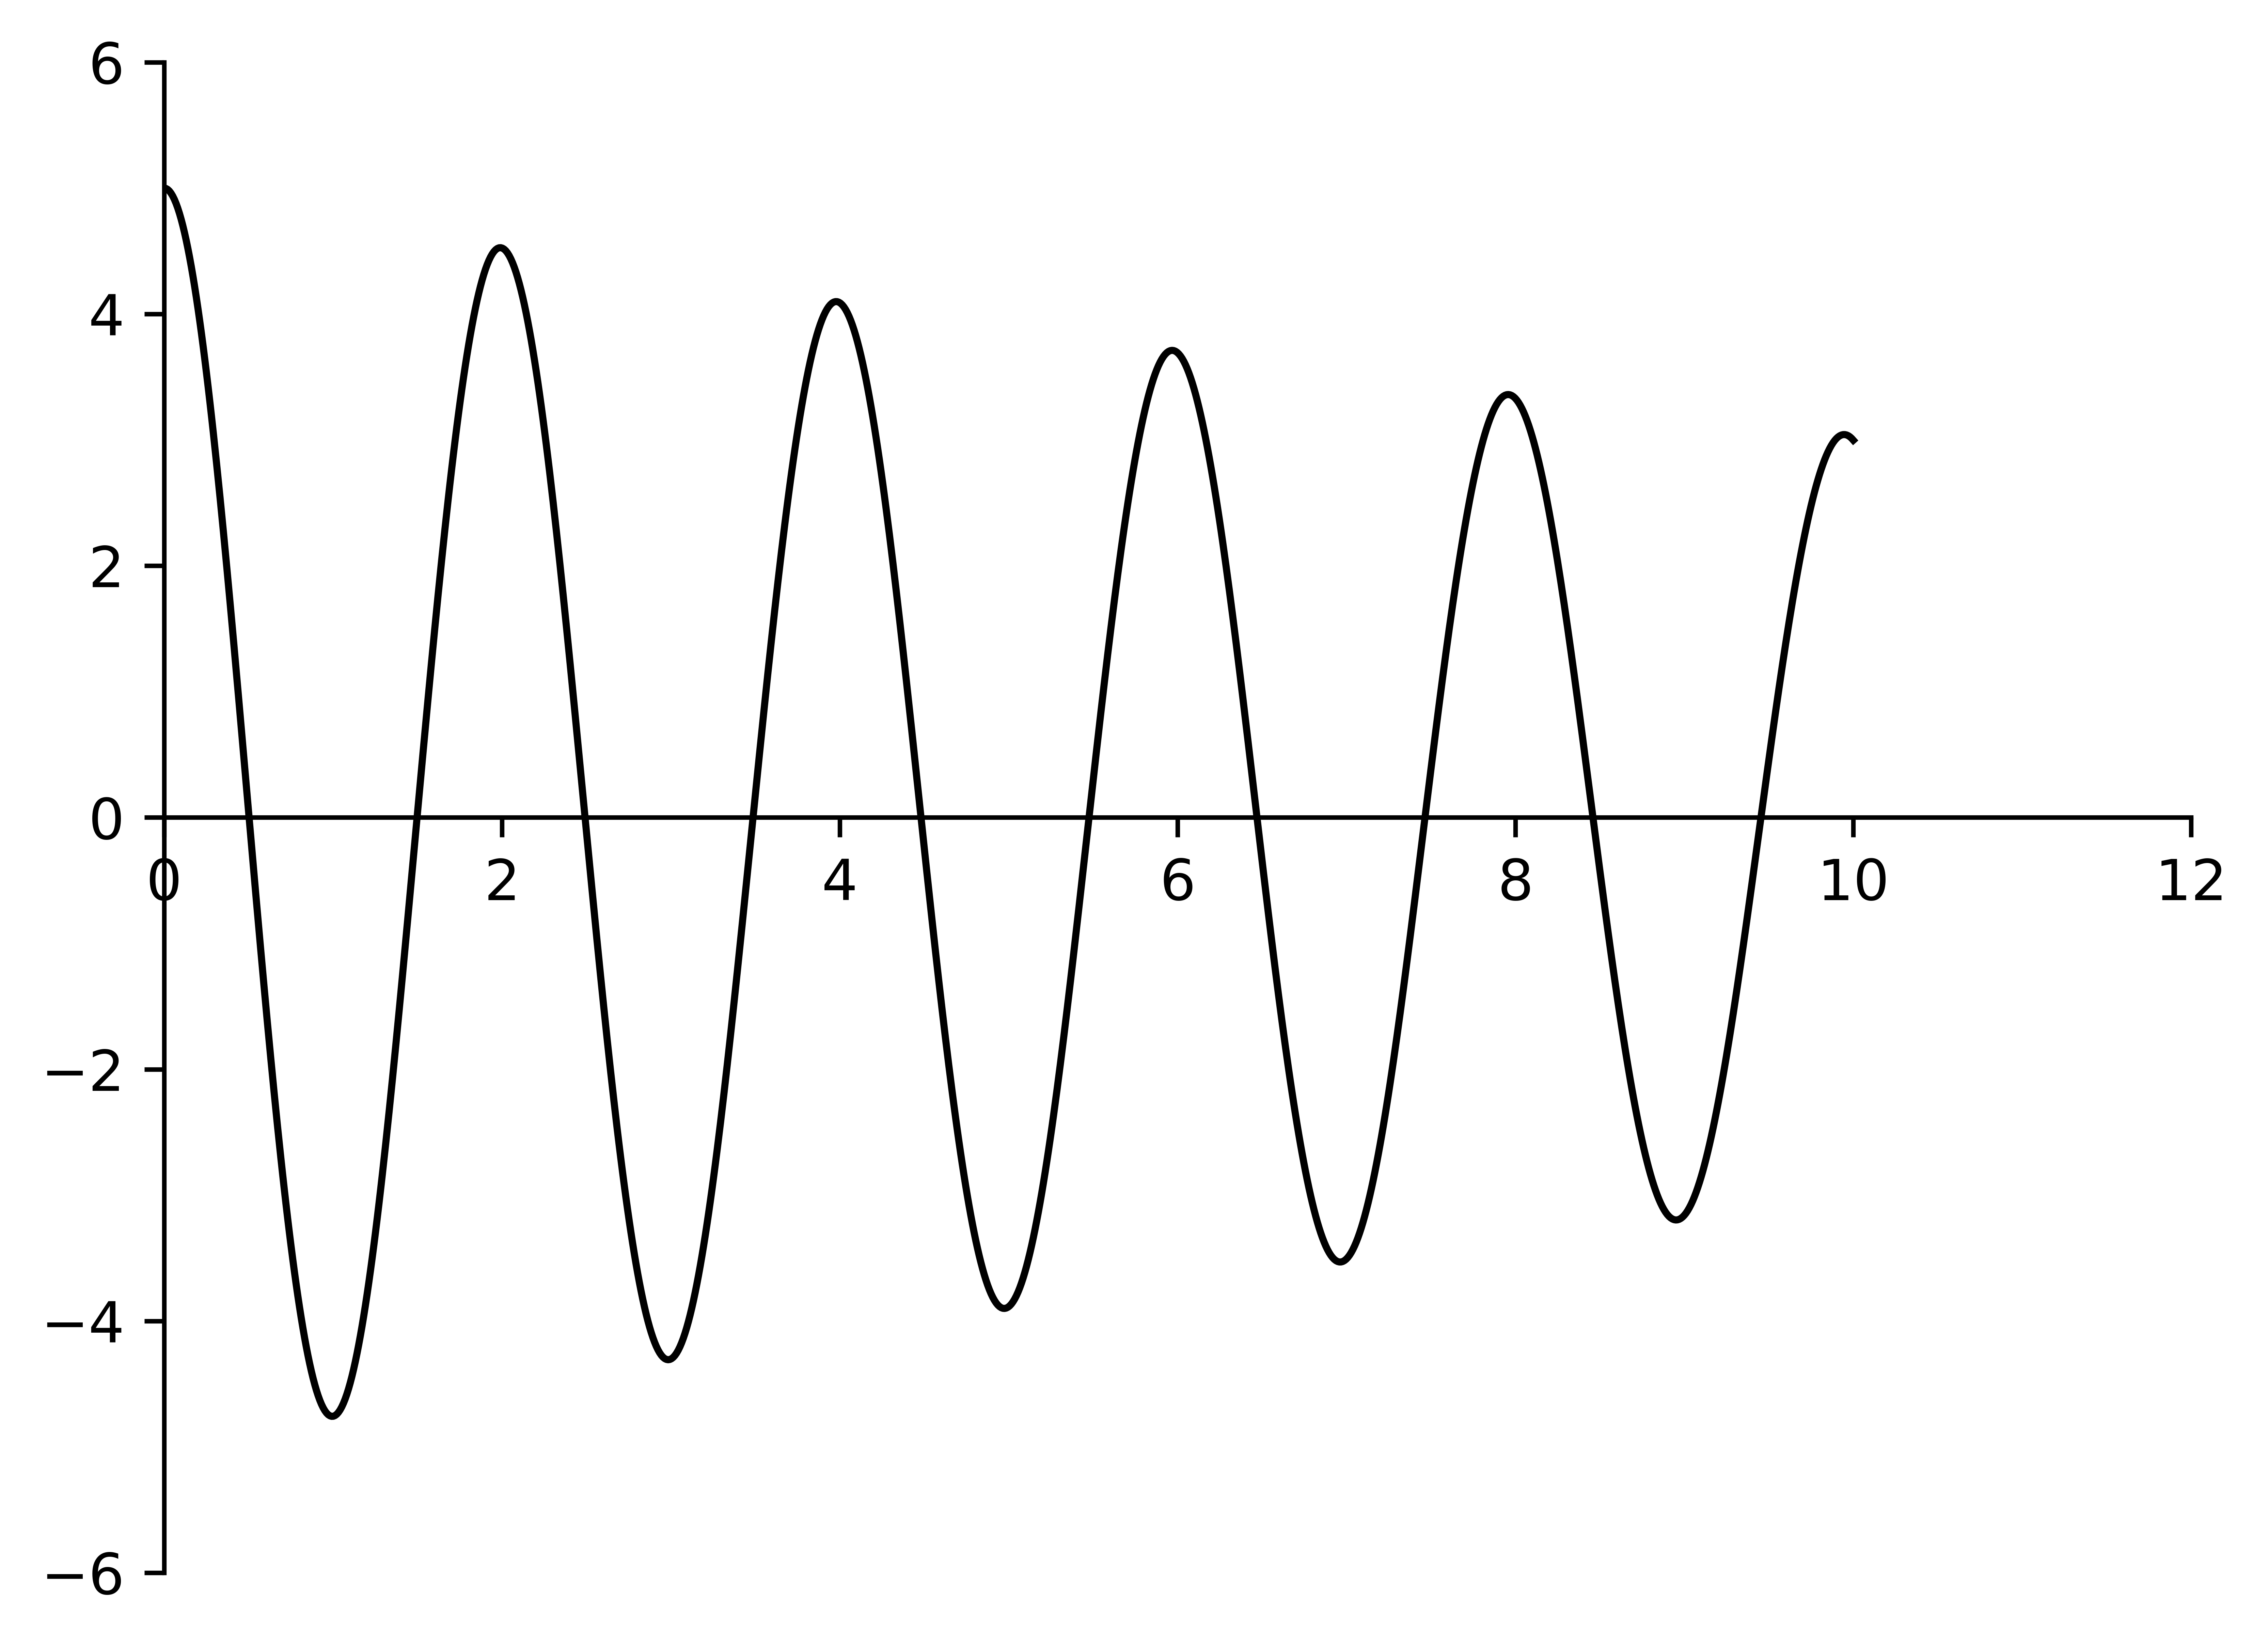

Here is the Python script that generated this plot:
import numpy as np
import matplotlib
import matplotlib.pyplot as plt

# set axes scale [x_left, x_right, y_down, y_up]
plt.axis([0, 12, -6, 6])

# Get current axis
ax = plt.gca()

# hide the extra 2 axes
ax.spines["right"].set_color("none")
ax.spines["top"].set_color("none")

# set the axes origion point
ax.spines["bottom"].set_position(("data", 0))

# Set the aspect of the axis scaling
#ax.set_aspect(1)
            
#-- Function
# k constant value of spring
k = 100
# mass of the object
m = 10
# max distance
x = 5 
# damper value
c = 3

# give a random range of x
interval = 1000
t = np.linspace(0, 10, interval)

delta_t = 10/interval

y = np.zeros(interval) 
y[0] = x
y[1] = x - k*x*delta_t*delta_t/(2*m)

# k*x + m*a - c*v = 0
# k*y[n-1] + m*((y[n-2]-y[n-1]) - (y[n-1]-y[n]))/(delta_t**2) - c*(y[n-2]-y[n])/2*delta_t = 0
for i in range(2, interval):
    y[i] = (-y[i-1]*k*delta_t*delta_t + c*delta_t*y[i-2]/2+m*(2*y[i-1]-y[i-2]))/(m+c*delta_t/2)

plt.plot(t, y, 'k-', linewidth=1.25)


# save figure
# plt.savefig("/Users/wanjiang/Documents/TCD/cs7gv2_mathmatics_of_sound_and_light/assignment_2/q1_damped_spring.png", dpi=1200, bbox_inches='tight')

plt.show()